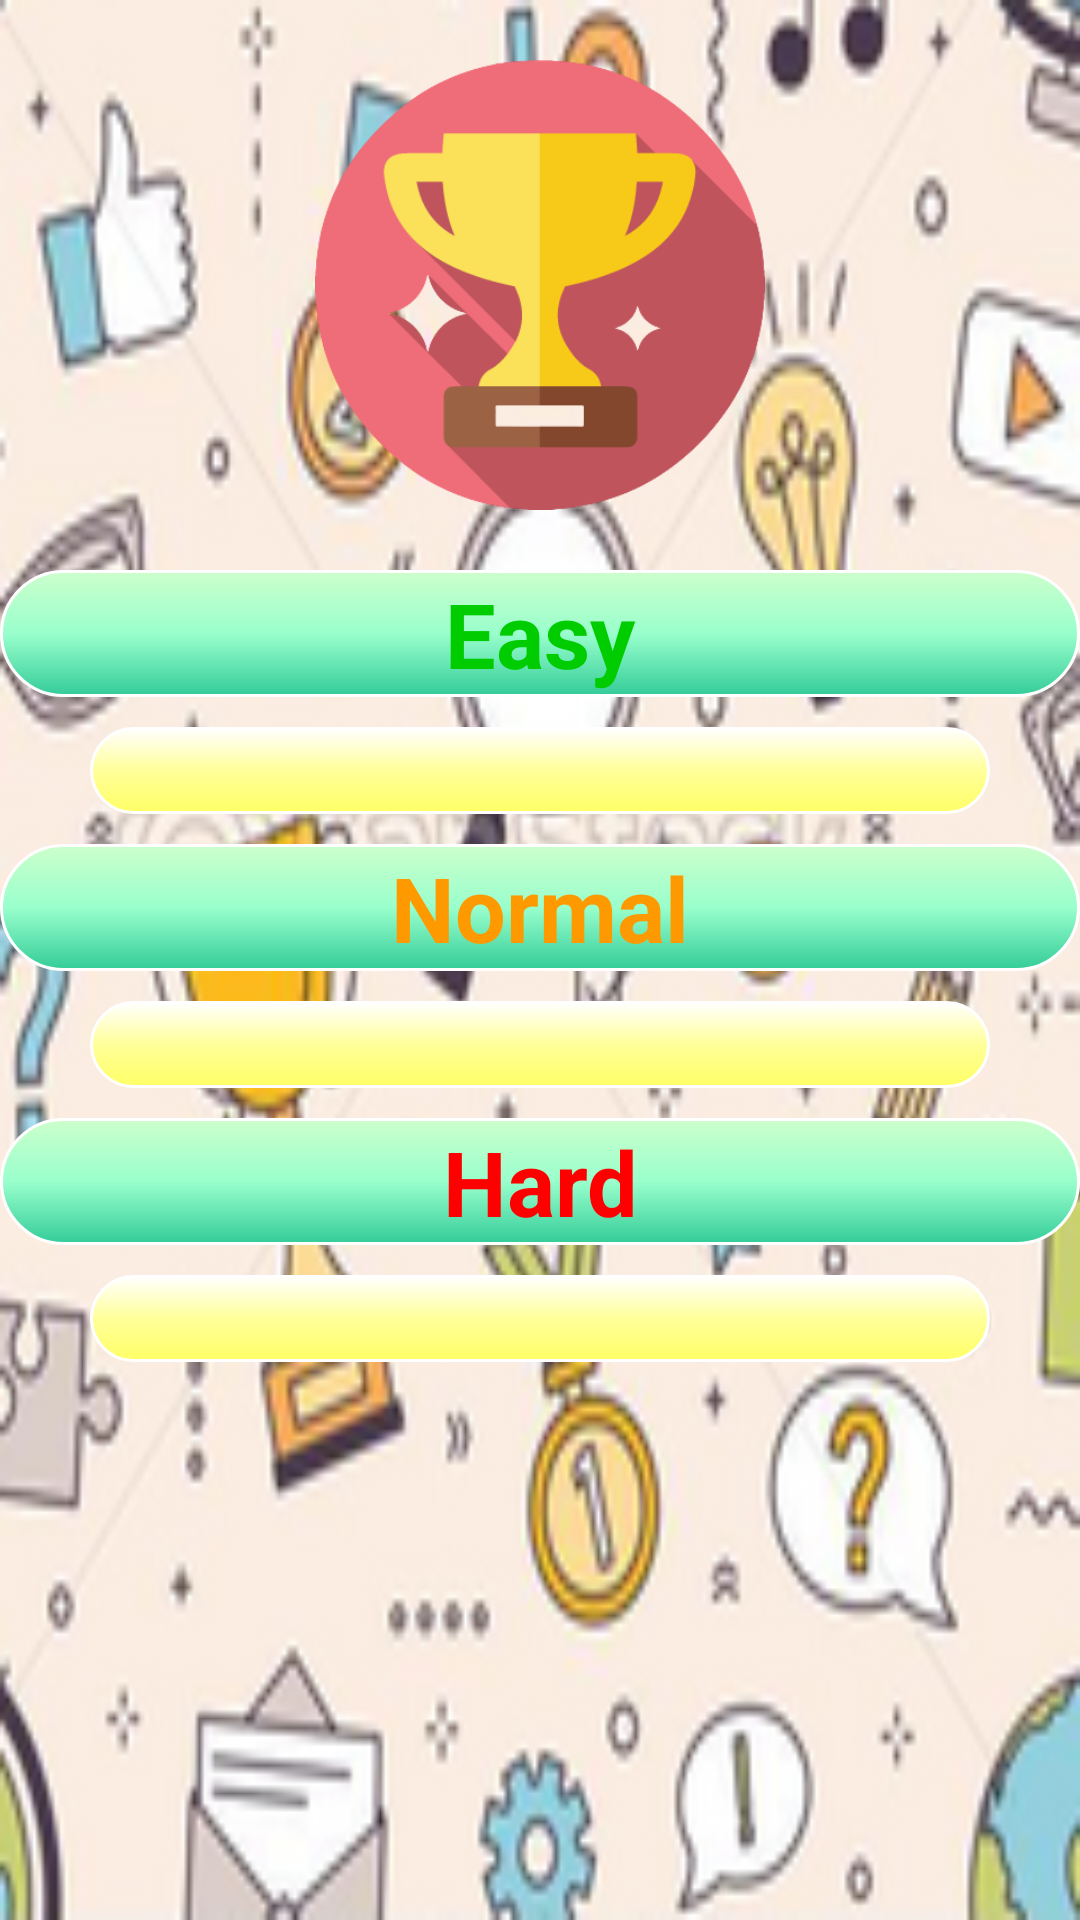

Reconstruct the res/layout file that produces this screen, plus the resources it refers to.
<!-- AndroidManifest.xml: application theme Theme.DoAnLapTrinhA_Nhom4 -->
<!-- res/layout/activity_high_score.xml -->
<?xml version="1.0" encoding="utf-8"?>
<LinearLayout xmlns:android="http://schemas.android.com/apk/res/android"
    android:layout_width="match_parent"
    android:layout_height="match_parent"
    android:background="@drawable/background_score"
    android:orientation="vertical">

    <ImageView
        android:layout_width="150dp"
        android:layout_height="150dp"
        android:layout_marginTop="20dp"
        android:layout_gravity="center"
        android:background="@drawable/high_score"
        android:padding="30dp" />

    <TextView
        android:layout_width="match_parent"
        android:layout_height="wrap_content"
        android:layout_marginTop="20dp"
        android:background="@drawable/btn_score"
        android:text="Easy"
        android:gravity="center_horizontal"
        android:textColor="#00CC00"
        android:textSize="30sp"
        android:textStyle="bold" />

    <TextView
        android:id="@+id/TxtHighscoreEasy"
        android:layout_width="300dp"
        android:layout_height="wrap_content"
        android:layout_marginBottom="10dp"
        android:layout_marginLeft="100dp"
        android:layout_marginTop="10dp"
        android:layout_gravity="center"
        android:background="@drawable/btn_textscore"
        android:gravity="center_horizontal"
        android:layout_marginRight="100dp"
        android:textColor="#110000"
        android:textSize="20sp"
        android:textStyle="bold" />

    <TextView
        android:layout_width="match_parent"
        android:layout_height="wrap_content"
        android:background="@drawable/btn_score"
        android:text="Normal"
        android:gravity="center_horizontal"
        android:textColor="#FF9900"
        android:textSize="30dp"
        android:textStyle="bold" />

    <TextView
        android:id="@+id/TxtHighscoreNormal"
        android:layout_width="300dp"
        android:layout_height="wrap_content"
        android:layout_marginBottom="10dp"
        android:layout_marginLeft="100dp"
        android:layout_marginRight="100dp"
        android:layout_marginTop="10dp"
        android:layout_gravity="center"
        android:background="@drawable/btn_textscore"
        android:gravity="center_horizontal"
        android:textColor="#110000"
        android:textSize="20sp"
        android:textStyle="bold" />

    <TextView
        android:layout_width="match_parent"
        android:layout_height="wrap_content"
        android:background="@drawable/btn_score"
        android:text="Hard"
        android:gravity="center_horizontal"
        android:textColor="#FF0000"
        android:textSize="30dp"
        android:textStyle="bold" />

    <TextView
        android:id="@+id/TxtHighscoreHard"
        android:layout_width="300dp"
        android:layout_height="wrap_content"
        android:layout_marginBottom="10dp"
        android:layout_marginLeft="100dp"
        android:layout_marginTop="10dp"
        android:layout_gravity="center"
        android:background="@drawable/btn_textscore"
        android:gravity="center_horizontal"
        android:textColor="#110000"
        android:textSize="20sp"
        android:layout_marginRight="100dp"
        android:textStyle="bold" />

    <ImageButton
        android:id="@+id/BtnBack"
        android:layout_width="60dp"
        android:layout_height="60dp"
        android:layout_gravity="center"
        android:layout_marginTop="10dp"
        android:background="@drawable/btn_return" />
</LinearLayout>
<!-- resources referenced by this layout -->
<resources>
  <!-- drawable background_score: png bitmap (drawable, 72182 bytes) -->
  <!-- drawable btn_score (drawable) -->
  <?xml version="1.0" encoding="utf-8"?>
  <shape
      xmlns:android="http://schemas.android.com/apk/res/android">
      <stroke
          android:width="1dp"
          android:color="#FFFFFF"/>
      <corners
          android:radius="90dp" />
      <gradient
          android:startColor="#CCFFCC"
          android:centerColor="#99FFCC"
          android:centerY="0.5"
          android:endColor="#33CC99"
          android:angle="270"
          />
      <padding
          android:left="1dp"
          android:right="1dp"
          android:top="1dp"
          android:bottom="1dp"/>
  </shape>
  <!-- drawable btn_textscore (drawable) -->
  <?xml version="1.0" encoding="utf-8"?>
  <shape
      xmlns:android="http://schemas.android.com/apk/res/android">
      <stroke
          android:width="1dp"
          android:color="#FFFFFF"/>
      <corners
          android:radius="90dp" />
      <gradient
          android:startColor="#FFFFFF"
          android:centerColor="#FFFF99"
          android:centerY="0.5"
          android:endColor="#FFFF66"
          android:angle="270"
          />
      <padding
          android:left="1dp"
          android:right="1dp"
          android:top="1dp"
          android:bottom="1dp"/>
  </shape>
  <!-- drawable high_score: png bitmap (drawable, 22603 bytes) -->
  <style name="Theme.DoAnLapTrinhA_Nhom4" parent="Theme.MaterialComponents.DayNight.NoActionBar">
          
          <item name="colorPrimary">@color/purple_500</item>
          <item name="colorPrimaryVariant">@color/purple_700</item>
          <item name="colorOnPrimary">@color/white</item>
          
          <item name="colorSecondary">@color/teal_200</item>
          <item name="colorSecondaryVariant">@color/teal_700</item>
          <item name="colorOnSecondary">@color/black</item>
          
          <item name="android:statusBarColor" tools:targetApi="l">?attr/colorPrimaryVariant</item>
          
      </style>
  <!-- not gathered from this repository: default colours our renderer supplied (Android Studio template values) -->
  <color name="purple_500">#FF6200EE</color>
  <color name="purple_700">#FF3700B3</color>
  <color name="teal_200">#FF03DAC5</color>
  <color name="teal_700">#FF018786</color>
  <color name="black">#FF000000</color>
  <color name="white">#FFFFFFFF</color>
</resources>
